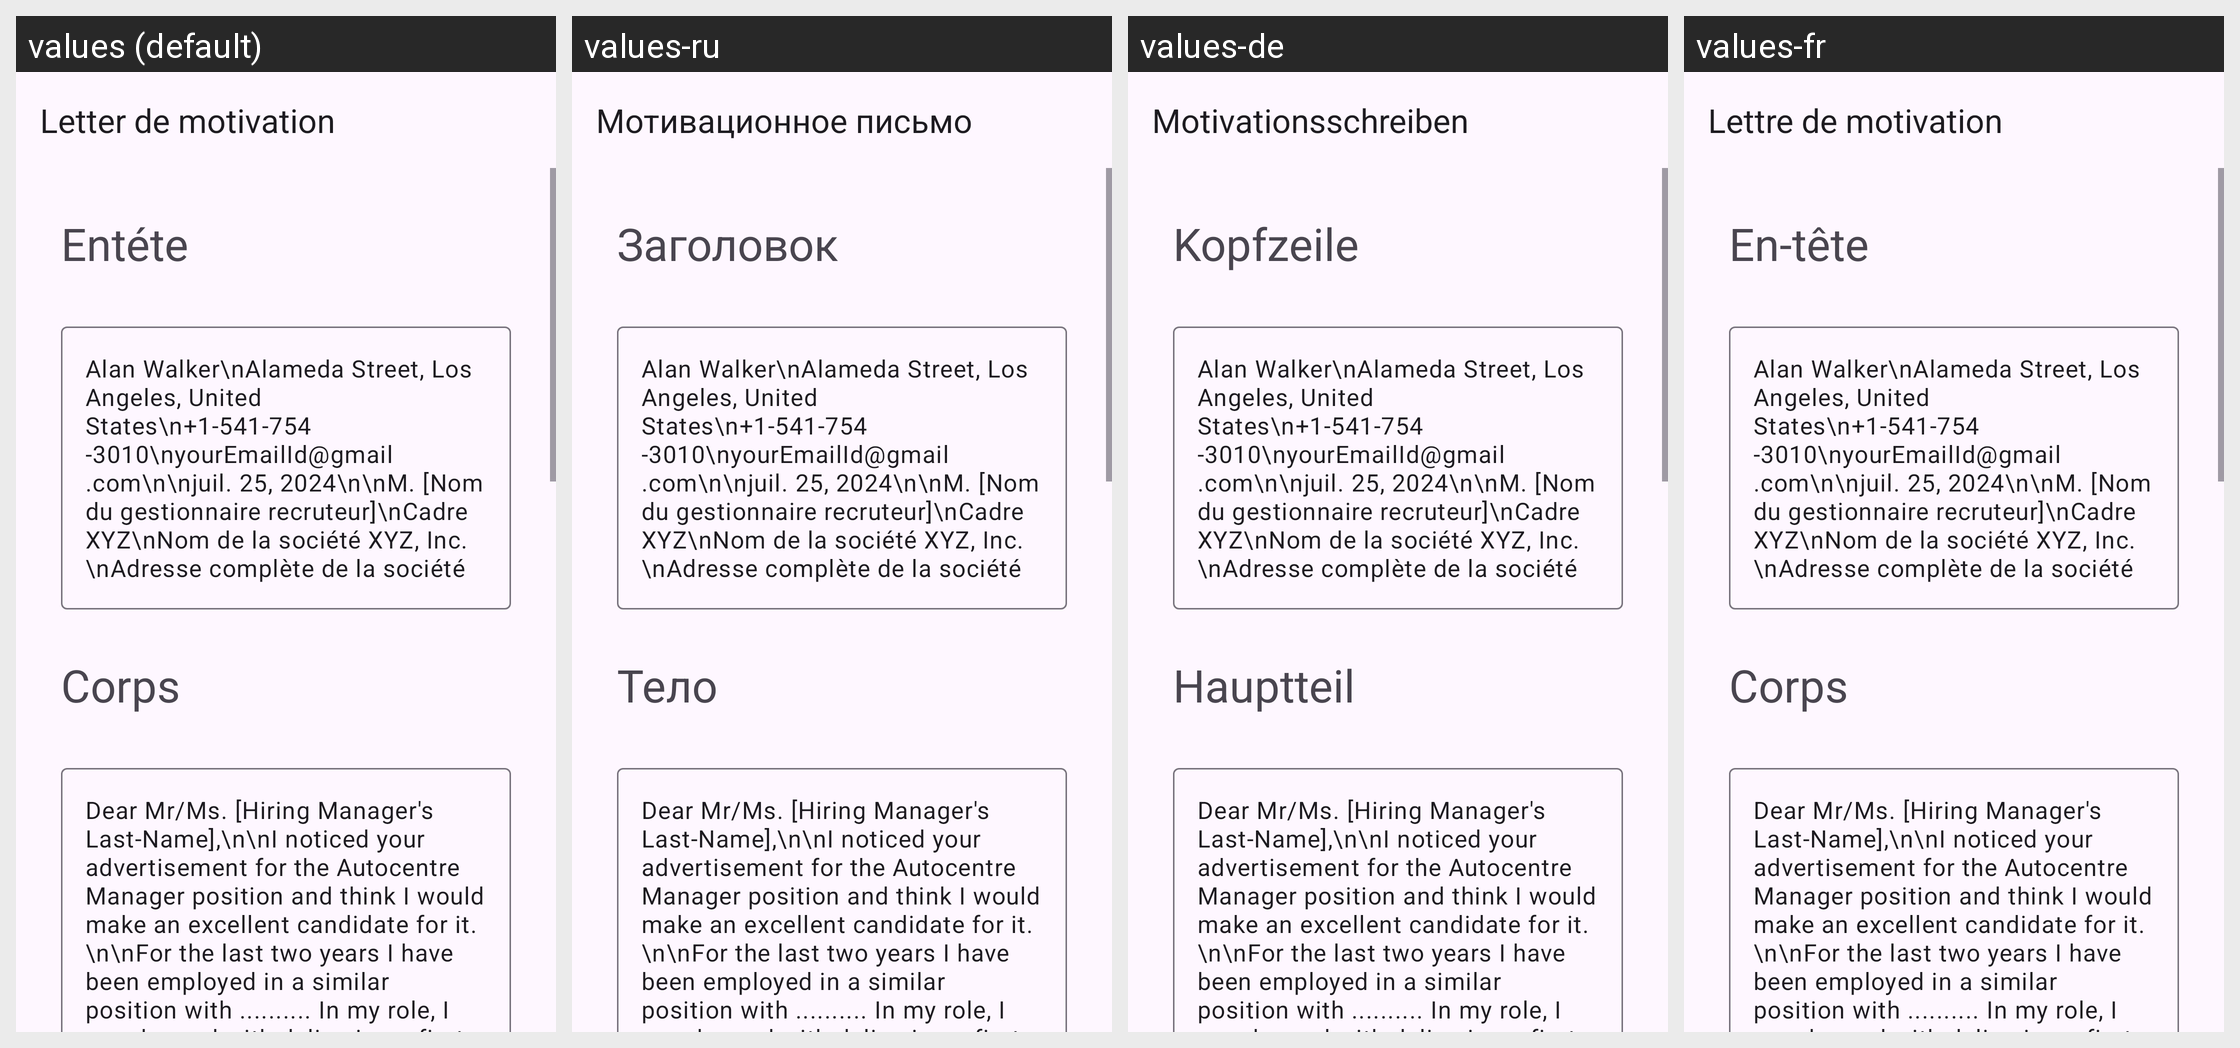

Locale-by-locale string values for the Android screen shown in this grid:
Android screen res/layout/activity_autocentre_manager.xml rendered under 4 locales, left to right: values (default), values-ru, values-de, values-fr. Device: Nexus 5 (rendered at 1080×1920; each locale shown at half size, 540×960, under a caption strip naming it); theme Theme.App_creat_profesionell_cv.
Other locales in the repository, not shown: values-en, values-it.
Strings drawn on this screen, with the default value and each locale's value (text and hints the layout hard-codes, and strings that could not be matched under every locale, appear in the picture but are not listed):

letter_de_motivation
  values: Letter de motivation
  values-ru: Мотивационное письмо
  values-de: Motivationsschreiben
  values-fr: Lettre de motivation

ent_te
  values: Entéte
  values-ru: Заголовок
  values-de: Kopfzeile
  values-fr: En-tête

corps
  values: Corps
  values-ru: Тело
  values-de: Hauptteil
  values-fr: Corps
